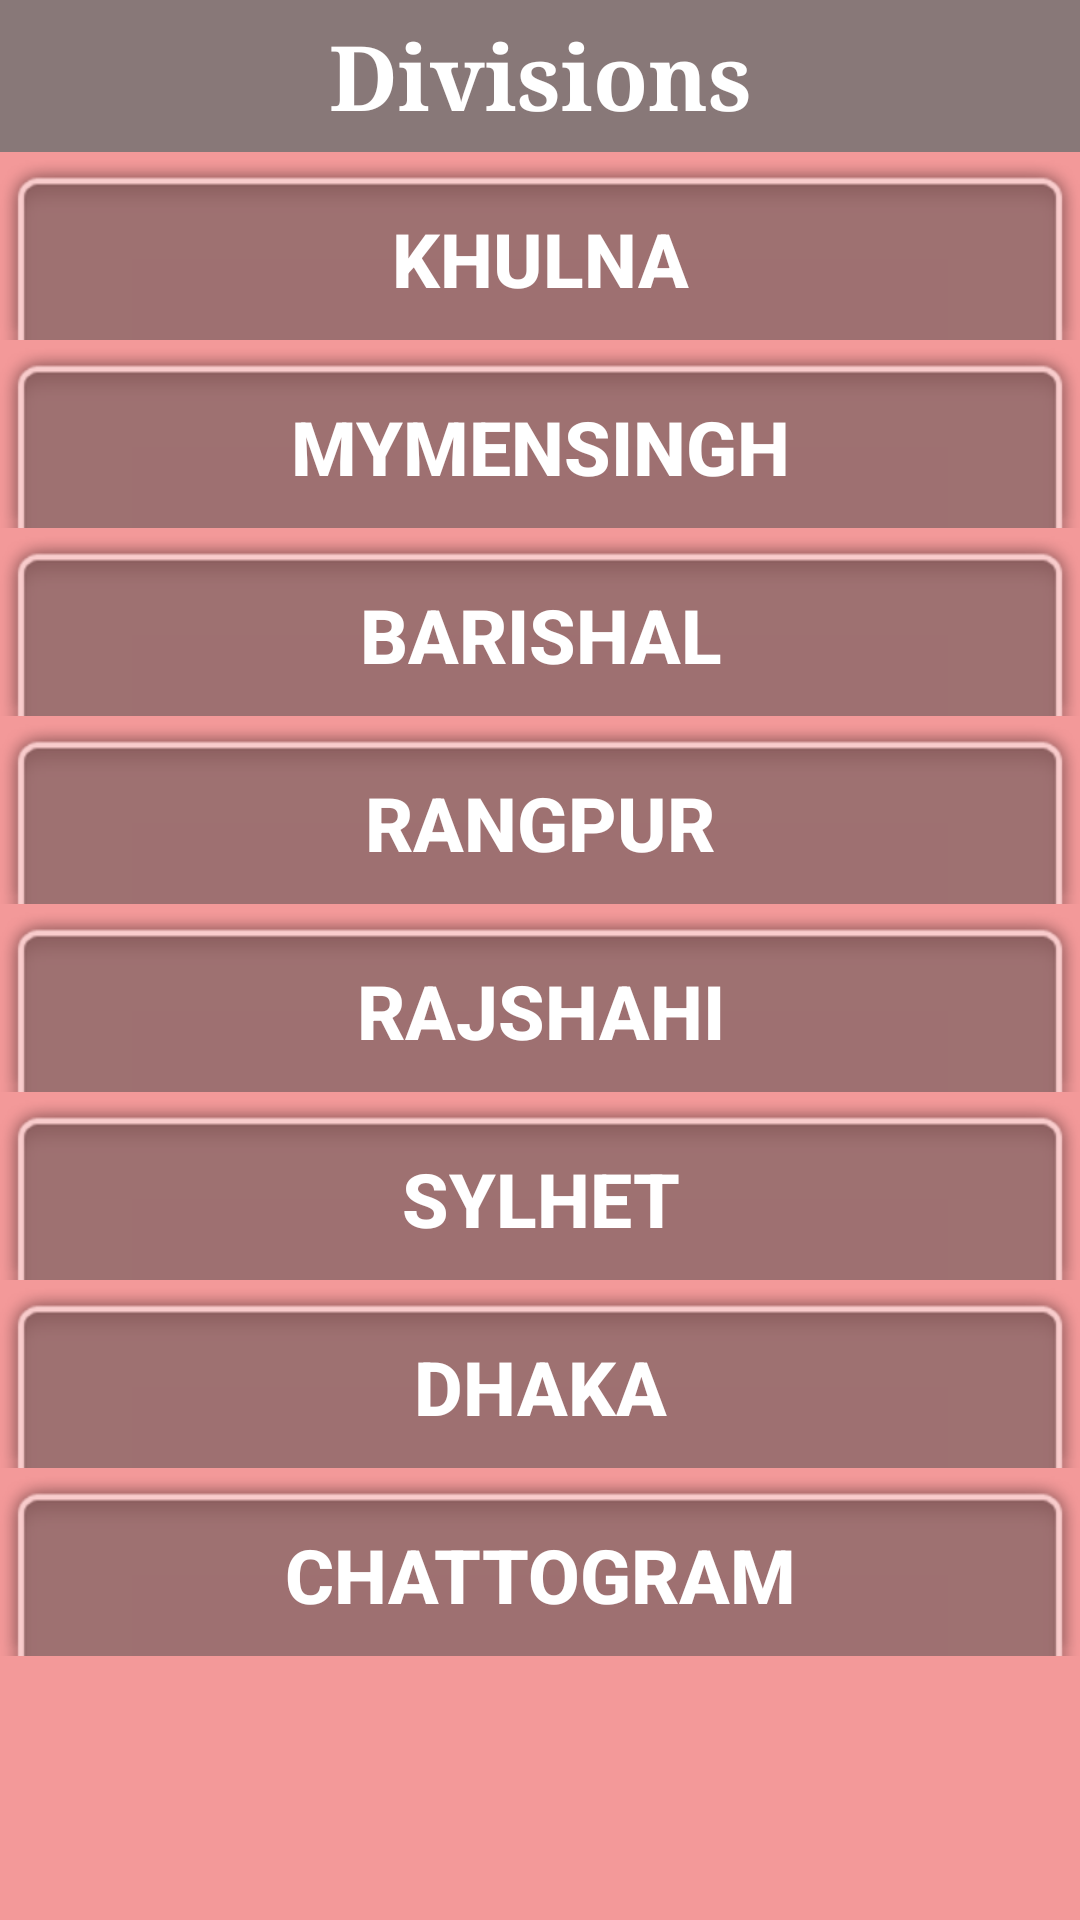

Reconstruct the res/layout file that produces this screen, plus the resources it refers to.
<!-- AndroidManifest.xml: application theme AppTheme -->
<!-- res/layout/activity_city.xml -->
<?xml version="1.0" encoding="utf-8"?>
<RelativeLayout xmlns:android="http://schemas.android.com/apk/res/android"
    xmlns:app="http://schemas.android.com/apk/res-auto"
    xmlns:tools="http://schemas.android.com/tools"
    android:layout_width="match_parent"
    android:layout_height="match_parent"
    android:background="#f39999"
    tools:context=".CtgresActivity">

    <ScrollView
        android:layout_width="match_parent"
        android:layout_height="match_parent">

        <LinearLayout
            android:layout_width="match_parent"
            android:layout_height="wrap_content"
            android:layout_gravity="top"
            android:orientation="vertical">

            <TextView
                android:id="@+id/textView2"
                android:layout_width="match_parent"
                android:layout_height="wrap_content"
                android:background="#887878"
                android:gravity="center"
                android:padding="5dp"
                android:text="Divisions"
                android:textColor="@android:color/background_light"
                android:textSize="30sp"
                android:textStyle="bold"
                app:fontFamily="serif" />

            <LinearLayout
                android:id="@+id/layout8"
                android:layout_width="match_parent"
                android:layout_height="match_parent"
                android:layout_below="@+id/layout1"
                android:background="@android:drawable/zoom_plate"
                android:orientation="vertical">

                <Button
                    android:id="@+id/btn_khulna"
                    android:layout_width="match_parent"
                    android:layout_height="50dp"
                    android:background="@android:drawable/menuitem_background"
                    android:text="khulna"
                    android:textColor="@android:color/background_light"
                    android:textSize="25sp"
                    android:textStyle="bold" />
            </LinearLayout>

            <LinearLayout
                android:id="@+id/layout7"
                android:layout_width="match_parent"
                android:layout_height="match_parent"
                android:layout_below="@+id/layout1"
                android:background="@android:drawable/zoom_plate"
                android:orientation="vertical">

                <Button
                    android:id="@+id/btn_mymensingh"
                    android:layout_width="match_parent"
                    android:layout_height="50dp"
                    android:background="@android:drawable/menuitem_background"
                    android:text="Mymensingh"
                    android:textColor="@android:color/background_light"
                    android:textSize="25sp"
                    android:textStyle="bold" />
            </LinearLayout>

            <LinearLayout
                android:id="@+id/layout6"
                android:layout_width="match_parent"
                android:layout_height="match_parent"
                android:layout_below="@+id/layout1"
                android:background="@android:drawable/zoom_plate"
                android:orientation="vertical">

                <Button
                    android:id="@+id/btn_barishal"
                    android:layout_width="match_parent"
                    android:layout_height="50dp"
                    android:background="@android:drawable/menuitem_background"
                    android:text="Barishal"
                    android:textColor="@android:color/background_light"
                    android:textSize="25sp"
                    android:textStyle="bold" />
            </LinearLayout>

            <LinearLayout
                android:id="@+id/layout5"
                android:layout_width="match_parent"
                android:layout_height="match_parent"
                android:layout_below="@+id/layout1"
                android:background="@android:drawable/zoom_plate"
                android:orientation="vertical">

                <Button
                    android:id="@+id/btn_rangpur"
                    android:layout_width="match_parent"
                    android:layout_height="50dp"
                    android:background="@android:drawable/menuitem_background"
                    android:text="Rangpur"
                    android:textColor="@android:color/background_light"
                    android:textSize="25sp"
                    android:textStyle="bold" />
            </LinearLayout>

            <LinearLayout
                android:id="@+id/layout4"
                android:layout_width="match_parent"
                android:layout_height="match_parent"
                android:layout_below="@+id/layout1"
                android:background="@android:drawable/zoom_plate"
                android:orientation="vertical">

                <Button
                    android:id="@+id/btn_rajshahi"
                    android:layout_width="match_parent"
                    android:layout_height="50dp"
                    android:background="@android:drawable/menuitem_background"
                    android:text="Rajshahi"
                    android:textColor="@android:color/background_light"
                    android:textSize="25sp"
                    android:textStyle="bold" />
            </LinearLayout>

            <LinearLayout
                android:id="@+id/layout2"
                android:layout_width="match_parent"
                android:layout_height="match_parent"
                android:layout_below="@+id/layout1"
                android:background="@android:drawable/zoom_plate"
                android:orientation="vertical">

                <Button
                    android:id="@+id/btn_sylhet"
                    android:layout_width="match_parent"
                    android:layout_height="50dp"
                    android:background="@android:drawable/menuitem_background"
                    android:text="Sylhet"
                    android:textColor="@android:color/background_light"
                    android:textSize="25sp"
                    android:textStyle="bold" />
            </LinearLayout>

            <LinearLayout
                android:id="@+id/layout2"
                android:layout_width="match_parent"
                android:layout_height="match_parent"
                android:layout_below="@+id/layout1"
                android:background="@android:drawable/zoom_plate"
                android:orientation="vertical">

                <Button
                    android:id="@+id/btn_dhaka"
                    android:layout_width="match_parent"
                    android:layout_height="50dp"
                    android:background="@android:drawable/menuitem_background"
                    android:text="dhaka"
                    android:textColor="@android:color/background_light"
                    android:textSize="25sp"
                    android:textStyle="bold" />
            </LinearLayout>

            <LinearLayout
                android:id="@+id/layout1"
                android:layout_width="match_parent"
                android:layout_height="match_parent"
                android:background="@android:drawable/zoom_plate"
                android:orientation="vertical">

                <Button
                    android:id="@+id/btn_ctg"
                    android:layout_width="match_parent"
                    android:layout_height="50dp"
                    android:background="@android:drawable/menuitem_background"
                    android:text="Chattogram"
                    android:textColor="@android:color/background_light"
                    android:textSize="25sp"
                    android:textStyle="bold" />
            </LinearLayout>

        </LinearLayout>
    </ScrollView>

</RelativeLayout>
<!-- resources referenced by this layout -->
<resources>
  <style name="AppTheme" parent="Theme.AppCompat.Light.DarkActionBar">
          
          <item name="colorPrimary">@color/colorPrimary</item>
          <item name="colorPrimaryDark">@color/colorPrimaryDark</item>
          <item name="colorAccent">@color/colorAccent</item>
          <item name="colorAccent">#fff</item>
      </style>
  <!-- not gathered from this repository: default colours our renderer supplied (Android Studio template values) -->
  <color name="colorPrimary">#FF6200EE</color>
  <color name="colorPrimaryDark">#FF3700B3</color>
  <color name="colorAccent">#FF03DAC5</color>
</resources>
